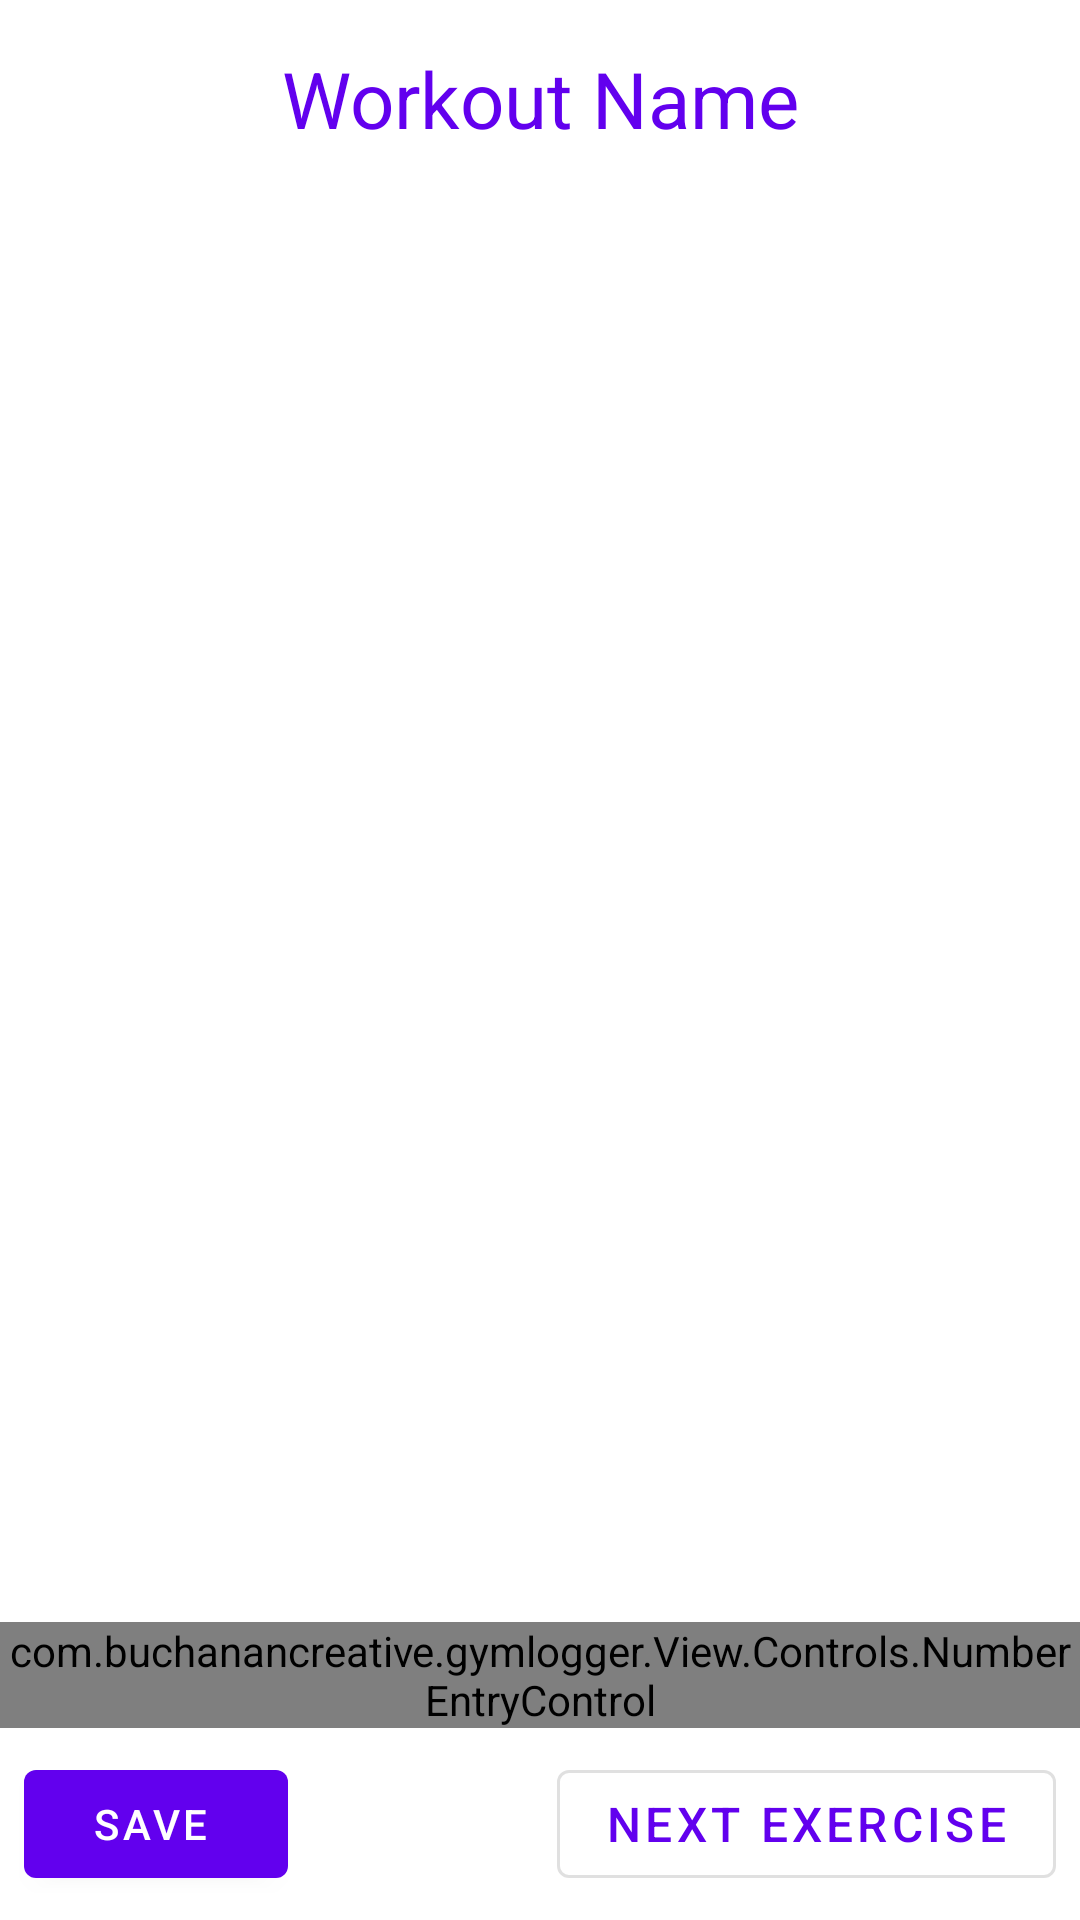

Write the Android layout XML for this screen, with the resource values it uses.
<!-- AndroidManifest.xml: application theme AppTheme -->
<!-- res/layout/bodyweight_log_fragment.xml -->
<?xml version="1.0" encoding="utf-8"?>
<androidx.constraintlayout.widget.ConstraintLayout xmlns:android="http://schemas.android.com/apk/res/android"
    xmlns:app="http://schemas.android.com/apk/res-auto"
    xmlns:tools="http://schemas.android.com/tools"
    android:layout_width="match_parent"
    android:layout_height="match_parent"
    android:orientation="vertical">


    <com.google.android.material.button.MaterialButton
        android:id="@+id/saveButton"
        style="@style/Widget.MaterialComponents.Button.Icon"
        android:layout_width="wrap_content"
        android:layout_height="wrap_content"
        android:layout_marginStart="8dp"
        android:layout_marginBottom="8dp"
        android:drawablePadding="4dp"
        android:drawableTint="@color/white"
        android:text="@string/save"
        app:icon="@drawable/ic_check_circle"
        app:layout_constraintBottom_toBottomOf="parent"
        app:layout_constraintStart_toStartOf="parent" />

    <com.google.android.material.button.MaterialButton
        android:id="@+id/nextExerciseButton"
        style="@style/Widget.MaterialComponents.Button.OutlinedButton"
        android:layout_width="wrap_content"
        android:layout_height="48dp"
        android:layout_alignParentBottom="true"
        android:layout_marginEnd="8dp"
        android:layout_marginBottom="8dp"
        android:text="@string/nextExercise"
        android:textColor="@color/primaryText"
        android:textSize="16sp"
        app:layout_constraintBottom_toBottomOf="parent"
        app:layout_constraintEnd_toEndOf="parent" />

    <TextView
        android:id="@+id/exercise_name"
        android:layout_width="match_parent"
        android:layout_height="50dp"
        android:layout_centerHorizontal="true"
        android:layout_marginStart="8dp"
        android:layout_marginTop="8dp"
        android:layout_marginEnd="8dp"
        android:gravity="center"
        android:text="@string/workout_name"
        android:textColor="@color/primary"
        android:textSize="26sp"
        app:layout_constraintEnd_toEndOf="parent"
        app:layout_constraintStart_toStartOf="parent"
        app:layout_constraintTop_toTopOf="parent" />


    <com.buchanancreative.gymlogger.View.Controls.NumberEntryControl
        android:id="@+id/reps_control"
        android:layout_width="wrap_content"
        android:layout_height="wrap_content"
        android:layout_marginStart="8dp"
        android:layout_marginEnd="8dp"
        android:layout_marginBottom="8dp"
        app:layout_constraintBottom_toTopOf="@+id/saveButton"
        app:layout_constraintEnd_toEndOf="parent"
        app:layout_constraintStart_toStartOf="parent" />

    <androidx.recyclerview.widget.RecyclerView
        android:id="@+id/savedBodyweightLogs"
        android:layout_width="match_parent"
        android:layout_height="0dp"
        android:layout_marginStart="8dp"
        android:layout_marginTop="8dp"
        android:layout_marginEnd="8dp"
        android:layout_marginBottom="8dp"
        app:layout_constraintBottom_toTopOf="@+id/reps_control"
        app:layout_constraintEnd_toEndOf="parent"
        app:layout_constraintHorizontal_bias="0.0"
        app:layout_constraintStart_toStartOf="parent"
        app:layout_constraintTop_toBottomOf="@+id/exercise_name" />


</androidx.constraintlayout.widget.ConstraintLayout>
<!-- resources referenced by this layout -->
<resources>
  <color name="primary">#6200EE</color>
  <color name="primaryText">#6200EE</color>
  <color name="white">#FFFFFF</color>
  <string name="nextExercise">Next Exercise</string>
  <string name="save">Save</string>
  <string name="workout_name">Workout Name</string>
  <style name="AppTheme" parent="Theme.MaterialComponents.Light.NoActionBar">
          <item name="colorPrimary">@color/primary</item>
          <item name="colorPrimaryDark">@color/primaryDark</item>
          <item name="colorOnSecondary">@color/white</item>
          <item name="colorAccent">@color/gray</item>
      </style>
  <color name="primaryDark">#6200EE</color>
  <color name="gray">#c4c4c4</color>
</resources>
